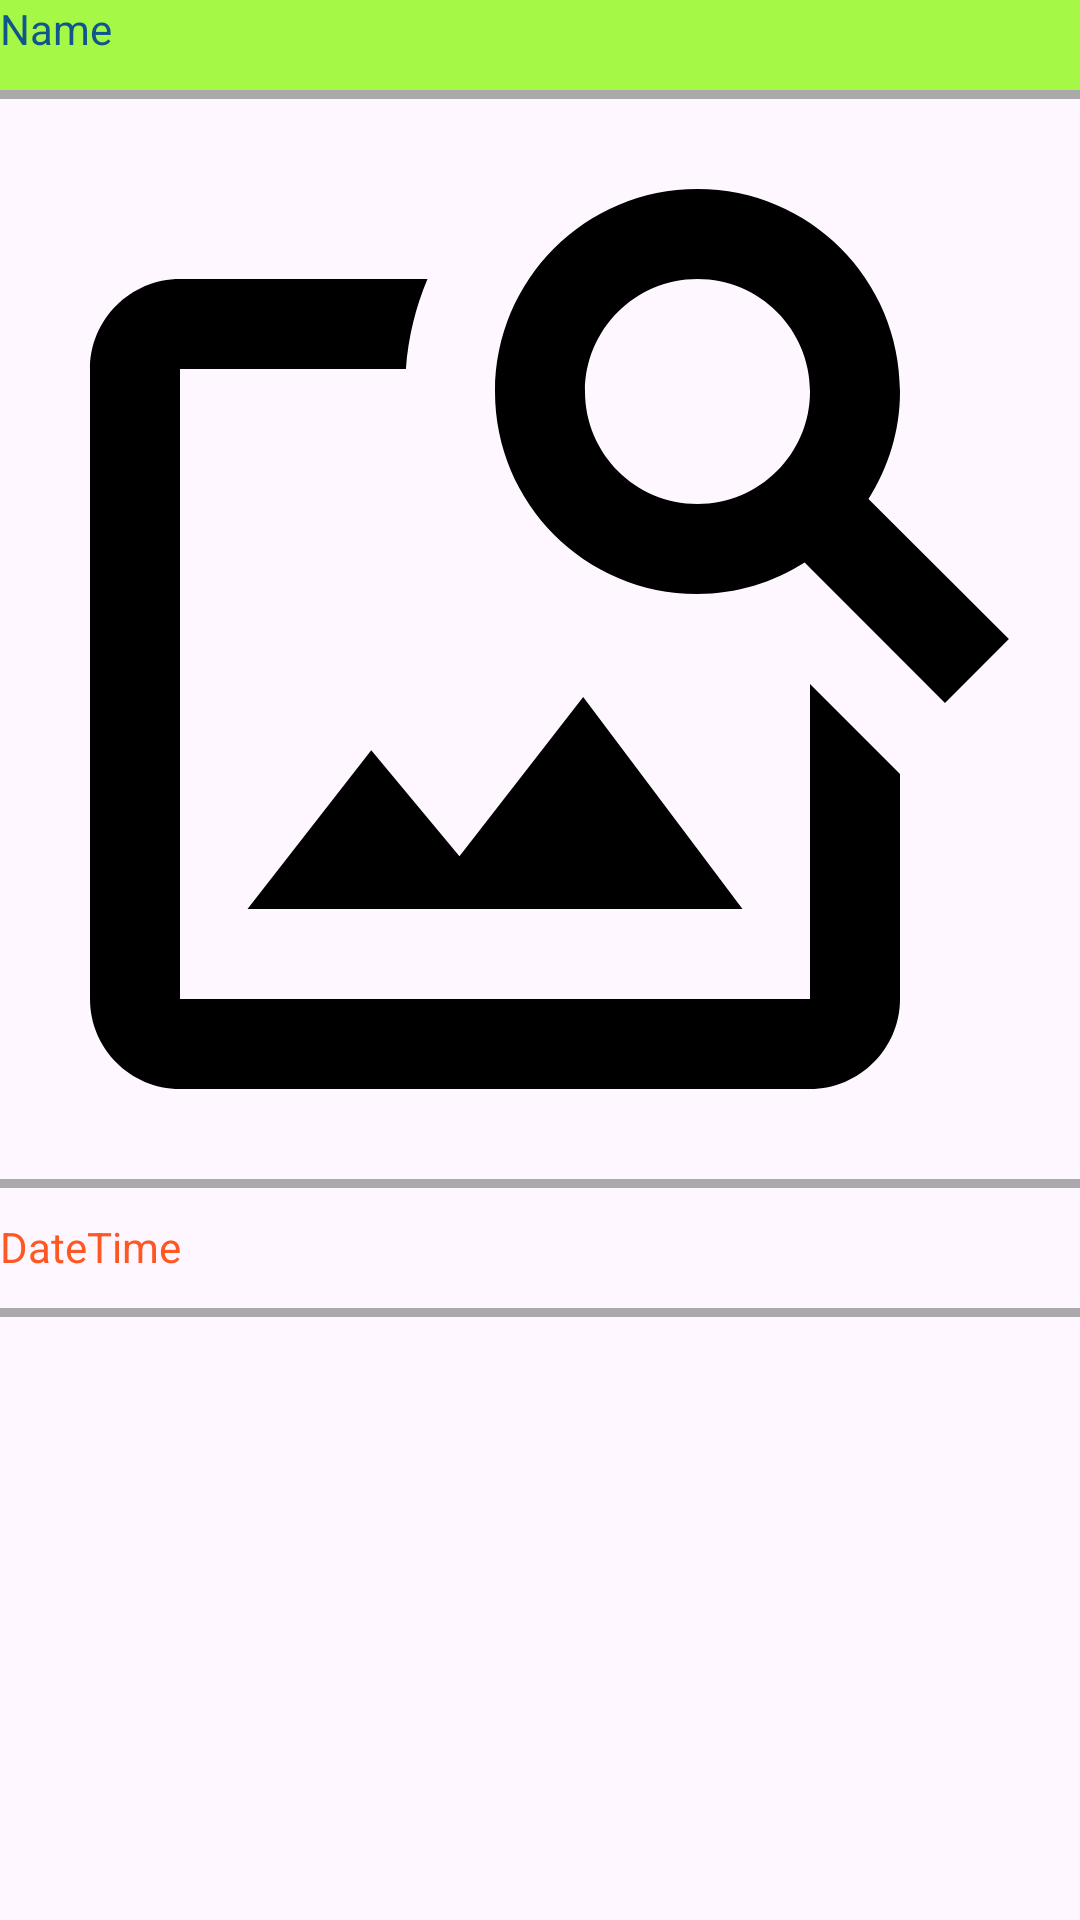

Layout XML and referenced resources for this Android screen:
<!-- AndroidManifest.xml: application theme Theme.Test_doan_CK_01 -->
<!-- res/layout/history_item.xml -->
<?xml version="1.0" encoding="utf-8"?>
<LinearLayout xmlns:android="http://schemas.android.com/apk/res/android"
    xmlns:app="http://schemas.android.com/apk/res-auto"
    android:layout_width="match_parent"
    android:layout_height="wrap_content"
    android:orientation="vertical">

    <TextView
        android:id="@+id/txt_history_name"
        android:layout_width="match_parent"
        android:layout_height="30dp"
        android:background="#A6F846"
        android:textColor="#10568C"
        android:text="Name" />

    <View
        android:layout_width="match_parent"
        android:layout_height="3dp"
        android:background="@android:color/darker_gray" />

    <ImageView
        android:id="@+id/iv_history_image"
        android:layout_width="match_parent"
        android:layout_height="wrap_content"
        android:adjustViewBounds="true"
        android:scaleType="centerCrop"
        app:srcCompat="@drawable/ic_placeholder_image" />

    <View
        android:layout_width="match_parent"
        android:layout_height="3dp"
        android:layout_marginBottom="10dp"
        android:background="@android:color/darker_gray" />

    <TextView
        android:id="@+id/txt_history_datetime"
        android:layout_width="match_parent"
        android:layout_height="30dp"
        android:textColor="#FF5722"
        android:text="DateTime" />

    <View
        android:layout_width="match_parent"
        android:layout_height="3dp"
        android:layout_marginBottom="10dp"
        android:background="@android:color/darker_gray" />
</LinearLayout>
<!-- resources referenced by this layout -->
<resources>
  <!-- drawable ic_placeholder_image (drawable) -->
  <vector xmlns:android="http://schemas.android.com/apk/res/android" android:height="100dp" android:tint="#000000" android:viewportHeight="24" android:viewportWidth="24" android:width="100dp">
        
      <path android:fillColor="@android:color/white" android:pathData="M18,13v7L4,20L4,6h5.02c0.05,-0.71 0.22,-1.38 0.48,-2L4,4c-1.1,0 -2,0.9 -2,2v14c0,1.1 0.9,2 2,2h14c1.1,0 2,-0.9 2,-2v-5l-2,-2zM16.5,18h-11l2.75,-3.53 1.96,2.36 2.75,-3.54zM19.3,8.89c0.44,-0.7 0.7,-1.51 0.7,-2.39C20,4.01 17.99,2 15.5,2S11,4.01 11,6.5s2.01,4.5 4.49,4.5c0.88,0 1.7,-0.26 2.39,-0.7L21,13.42 22.42,12 19.3,8.89zM15.5,9C14.12,9 13,7.88 13,6.5S14.12,4 15.5,4 18,5.12 18,6.5 16.88,9 15.5,9z"/>
      
  </vector>
  <style name="Theme.Test_doan_CK_01" parent="Base.Theme.Test_doan_CK_01" />
  <style name="Base.Theme.Test_doan_CK_01" parent="Theme.Material3.DayNight.NoActionBar">
          
          
      </style>
</resources>
